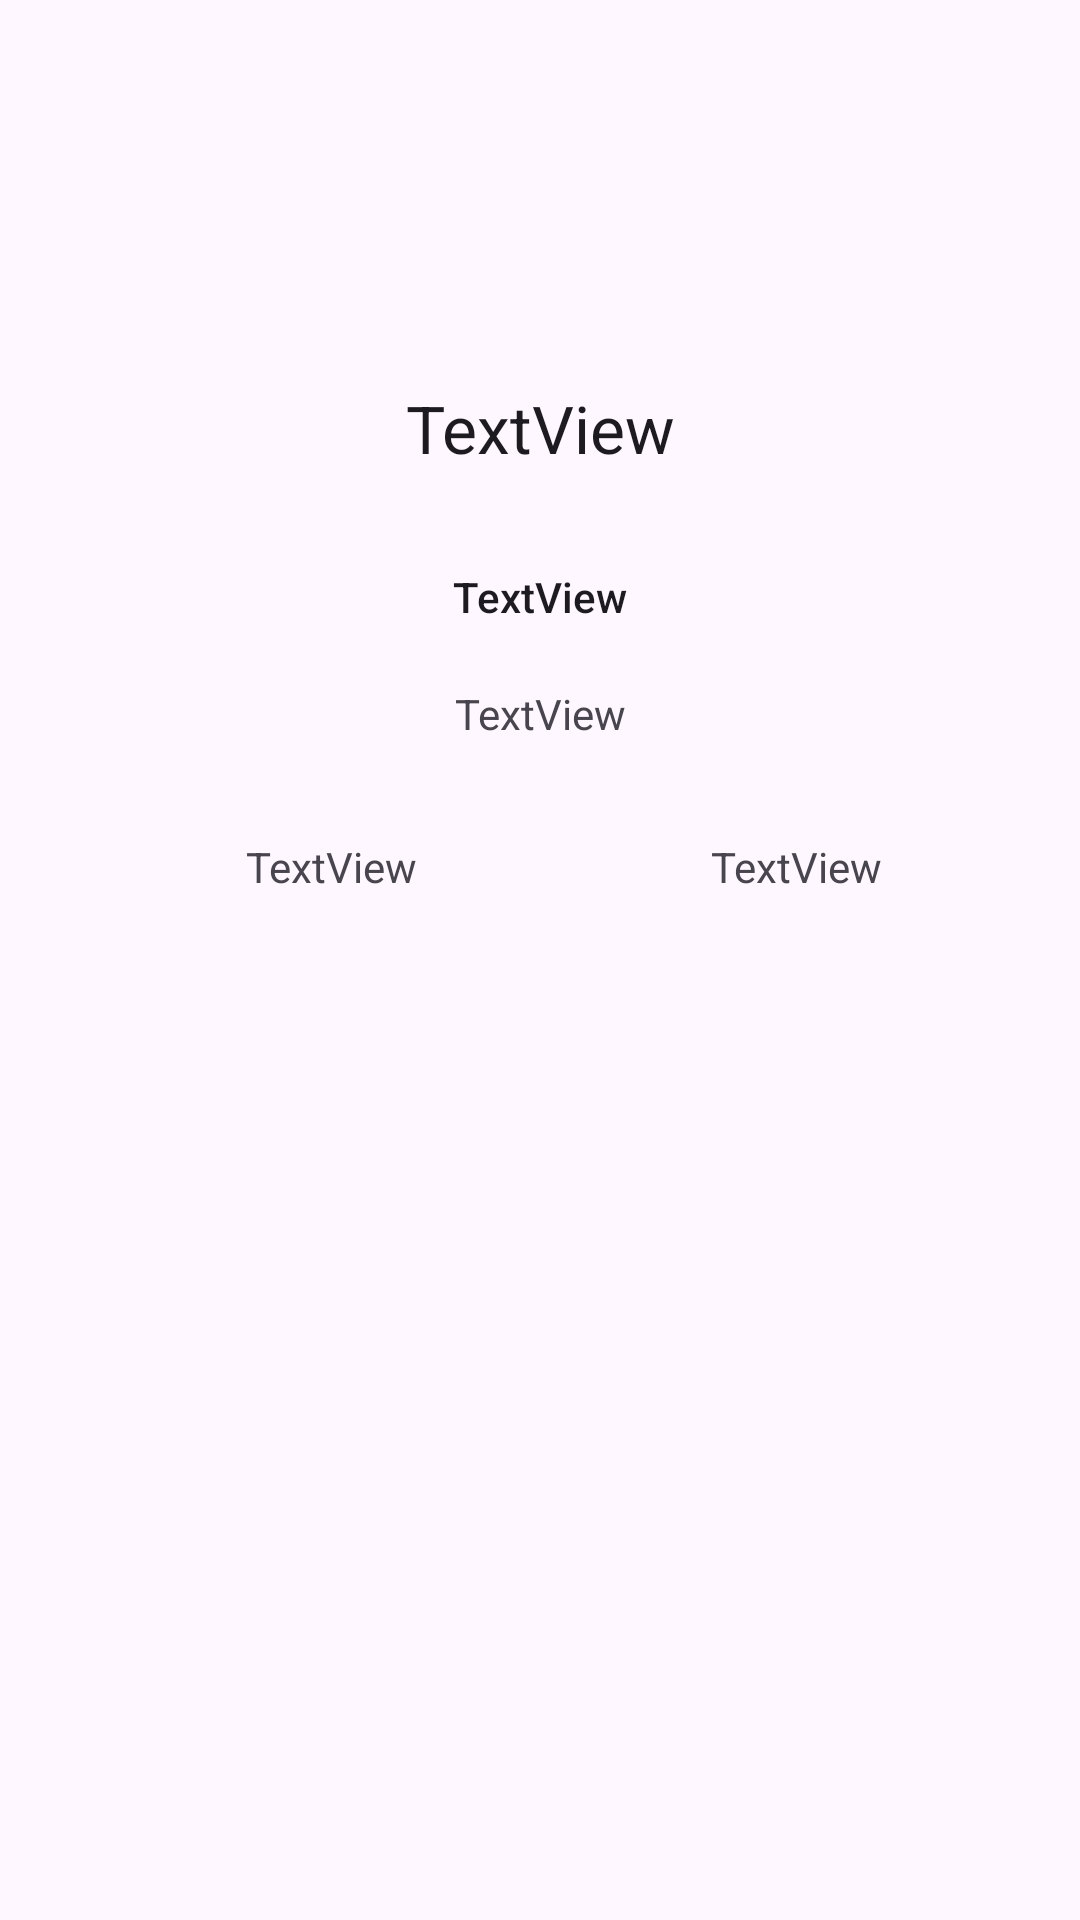

Reconstruct the res/layout file that produces this screen, plus the resources it refers to.
<!-- AndroidManifest.xml: application theme Theme.EindopdrachtAndroid_zd -->
<!-- res/layout/fragment_details.xml -->
<?xml version="1.0" encoding="utf-8"?>
<androidx.constraintlayout.widget.ConstraintLayout xmlns:android="http://schemas.android.com/apk/res/android"
    xmlns:app="http://schemas.android.com/apk/res-auto"
    xmlns:tools="http://schemas.android.com/tools"
    android:id="@+id/frameLayout2"
    android:layout_width="match_parent"
    android:layout_height="match_parent"
    tools:context=".DetailsFragment" >

    <TextView
        android:id="@+id/tv_detailAdres"
        android:layout_width="wrap_content"
        android:layout_height="wrap_content"
        android:layout_marginStart="16dp"
        android:layout_marginTop="128dp"
        android:layout_marginEnd="16dp"
        android:text="TextView"
        android:textAppearance="@style/TextAppearance.AppCompat.Large"
        app:layout_constraintEnd_toEndOf="parent"
        app:layout_constraintStart_toStartOf="parent"
        app:layout_constraintTop_toTopOf="parent" />

    <TextView
        android:id="@+id/tv_DetailDistrict"
        android:layout_width="wrap_content"
        android:layout_height="wrap_content"
        android:layout_marginTop="32dp"
        android:text="TextView"
        android:textAppearance="@style/TextAppearance.AppCompat.Body2"
        app:layout_constraintEnd_toEndOf="parent"
        app:layout_constraintStart_toStartOf="parent"
        app:layout_constraintTop_toBottomOf="@+id/tv_detailAdres" />

    <TextView
        android:id="@+id/tv_DetailType"
        android:layout_width="wrap_content"
        android:layout_height="wrap_content"
        android:layout_marginStart="16dp"
        android:layout_marginTop="20dp"
        android:layout_marginEnd="16dp"
        android:text="TextView"
        app:layout_constraintEnd_toEndOf="parent"
        app:layout_constraintStart_toStartOf="parent"
        app:layout_constraintTop_toBottomOf="@+id/tv_DetailDistrict" />

    <TextView
        android:id="@+id/tv_Long"
        android:layout_width="wrap_content"
        android:layout_height="0dp"
        android:layout_marginStart="16dp"
        android:layout_marginTop="32dp"
        android:layout_marginEnd="16dp"
        android:text="TextView"
        app:layout_constraintEnd_toStartOf="@+id/tv_Lat"
        app:layout_constraintStart_toStartOf="parent"
        app:layout_constraintTop_toBottomOf="@+id/tv_DetailType" />

    <TextView
        android:id="@+id/tv_Lat"
        android:layout_width="wrap_content"
        android:layout_height="wrap_content"
        android:layout_marginStart="16dp"
        android:layout_marginTop="32dp"
        android:text="TextView"
        app:layout_constraintEnd_toEndOf="parent"
        app:layout_constraintStart_toEndOf="@+id/tv_Long"
        app:layout_constraintTop_toBottomOf="@+id/tv_DetailType" />
</androidx.constraintlayout.widget.ConstraintLayout>
<!-- resources referenced by this layout -->
<resources>
  <style name="Theme.EindopdrachtAndroid_zd" parent="Base.Theme.EindopdrachtAndroid_zd" />
  <style name="Base.Theme.EindopdrachtAndroid_zd" parent="Theme.Material3.DayNight.NoActionBar">
          
          
      </style>
</resources>
